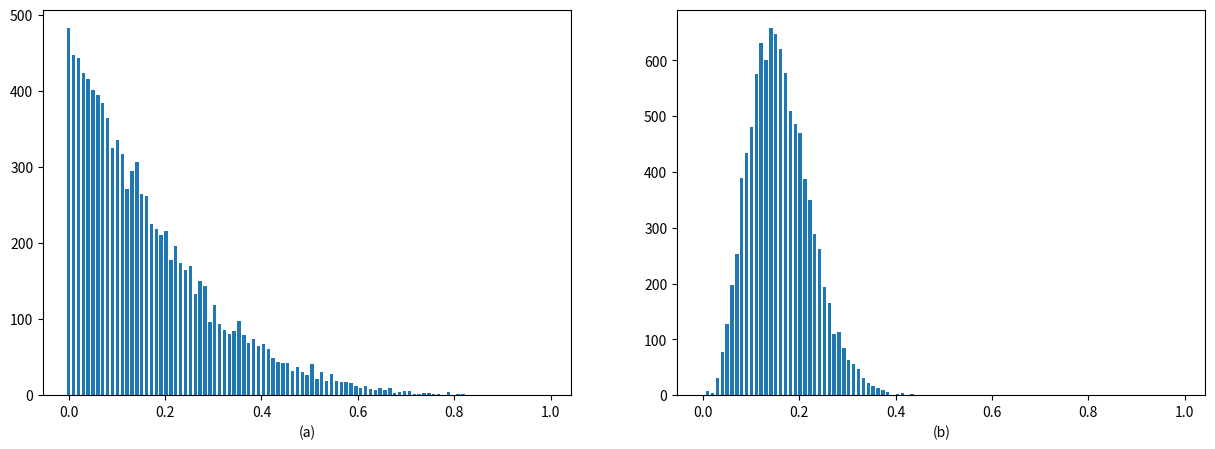

This chart was generated by the following Python code:

# coding: utf-8

# In[10]:


from scipy.stats import beta
import numpy as np
import matplotlib.pyplot as plt
plt.rcParams['figure.figsize']=(15,5)


# In[12]:


# 从beta(1,5)中采集样本
x1=beta.rvs(a=1,b=5,size=10000)
bins=np.linspace(0,1,100)
ax1 = plt.subplot(121)
result=ax1.hist(x1,bins,align='left',rwidth=0.7)
ax1.set_xlabel('(a)')

N=5   # 采集5次
xx = np.empty((N,10000))
for i in range(N):
    xx[i,:]=beta.rvs(a=1,b=5,size=10000)
x2 = np.sum(xx,axis=0)/N
ax2 = plt.subplot(122)
result2=ax2.hist(x2,bins,align='left',rwidth=0.7)
ax2.set_xlabel('(b)')

